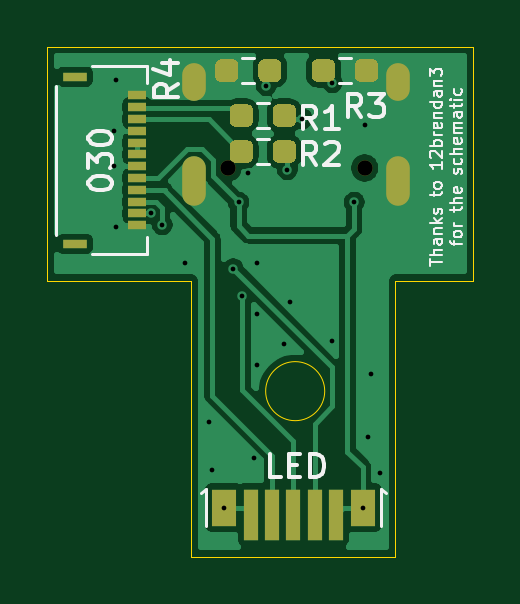
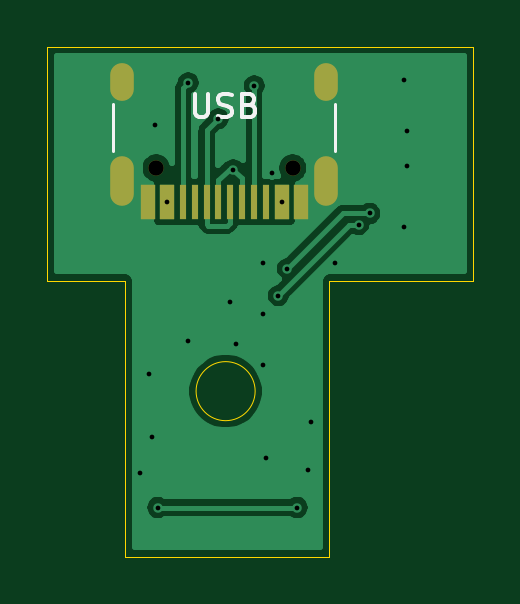
Circuit board: 9 layer files. Board 18.0 x 21.6 mm.
- bottom_copper: 030-B_Cu.gbr (25569 bytes)
- bottom_mask: 030-B_Mask.gbr (1195 bytes)
- bottom_silk: 030-B_SilkS.gbr (1848 bytes)
- outline: 030-Edge_Cuts.gbr (1008 bytes)
- top_copper: 030-F_Cu.gbr (40291 bytes)
- top_mask: 030-F_Mask.gbr (4183 bytes)
- top_silk: 030-F_SilkS.gbr (14801 bytes)
- drill: 030-NPTH.drl (316 bytes)
- drill: 030-PTH.drl (920 bytes)

=== bottom_copper: 030-B_Cu.gbr (25569 bytes, source omitted) ===
=== bottom_mask: 030-B_Mask.gbr ===
%TF.GenerationSoftware,KiCad,Pcbnew,(5.1.10)-1*%
%TF.CreationDate,2022-03-08T18:47:31-05:00*%
%TF.ProjectId,030,3033302e-6b69-4636-9164-5f7063625858,rev?*%
%TF.SameCoordinates,Original*%
%TF.FileFunction,Soldermask,Bot*%
%TF.FilePolarity,Negative*%
%FSLAX46Y46*%
G04 Gerber Fmt 4.6, Leading zero omitted, Abs format (unit mm)*
G04 Created by KiCad (PCBNEW (5.1.10)-1) date 2022-03-08 18:47:31*
%MOMM*%
%LPD*%
G01*
G04 APERTURE LIST*
%ADD10O,1.000000X1.600000*%
%ADD11C,0.650000*%
%ADD12O,1.000000X2.100000*%
%ADD13R,0.300000X1.450000*%
%ADD14R,0.600000X1.450000*%
G04 APERTURE END LIST*
D10*
%TO.C,USB*%
X110619000Y-53814000D03*
D11*
X109189000Y-57464000D03*
D10*
X101979000Y-53814000D03*
D11*
X103409000Y-57464000D03*
D12*
X101979000Y-57994000D03*
X110619000Y-57994000D03*
D13*
X106049000Y-58909000D03*
X108049000Y-58909000D03*
X107549000Y-58909000D03*
X107049000Y-58909000D03*
X106549000Y-58909000D03*
X105549000Y-58909000D03*
X105049000Y-58909000D03*
X104549000Y-58909000D03*
D14*
X109549000Y-58909000D03*
X108749000Y-58909000D03*
X103849000Y-58909000D03*
X103049000Y-58909000D03*
X103049000Y-58909000D03*
X103849000Y-58909000D03*
X108749000Y-58909000D03*
X109549000Y-58909000D03*
%TD*%
M02*

=== bottom_silk: 030-B_SilkS.gbr ===
%TF.GenerationSoftware,KiCad,Pcbnew,(5.1.10)-1*%
%TF.CreationDate,2022-03-08T18:47:31-05:00*%
%TF.ProjectId,030,3033302e-6b69-4636-9164-5f7063625858,rev?*%
%TF.SameCoordinates,Original*%
%TF.FileFunction,Legend,Bot*%
%TF.FilePolarity,Positive*%
%FSLAX46Y46*%
G04 Gerber Fmt 4.6, Leading zero omitted, Abs format (unit mm)*
G04 Created by KiCad (PCBNEW (5.1.10)-1) date 2022-03-08 18:47:31*
%MOMM*%
%LPD*%
G01*
G04 APERTURE LIST*
%ADD10C,0.120000*%
%ADD11C,0.150000*%
G04 APERTURE END LIST*
D10*
%TO.C,USB*%
X110999000Y-56764000D02*
X110999000Y-54764000D01*
X101599000Y-56764000D02*
X101599000Y-54764000D01*
D11*
X107560904Y-54316380D02*
X107560904Y-55125904D01*
X107513285Y-55221142D01*
X107465666Y-55268761D01*
X107370428Y-55316380D01*
X107179952Y-55316380D01*
X107084714Y-55268761D01*
X107037095Y-55221142D01*
X106989476Y-55125904D01*
X106989476Y-54316380D01*
X106560904Y-55268761D02*
X106418047Y-55316380D01*
X106179952Y-55316380D01*
X106084714Y-55268761D01*
X106037095Y-55221142D01*
X105989476Y-55125904D01*
X105989476Y-55030666D01*
X106037095Y-54935428D01*
X106084714Y-54887809D01*
X106179952Y-54840190D01*
X106370428Y-54792571D01*
X106465666Y-54744952D01*
X106513285Y-54697333D01*
X106560904Y-54602095D01*
X106560904Y-54506857D01*
X106513285Y-54411619D01*
X106465666Y-54364000D01*
X106370428Y-54316380D01*
X106132333Y-54316380D01*
X105989476Y-54364000D01*
X105227571Y-54792571D02*
X105084714Y-54840190D01*
X105037095Y-54887809D01*
X104989476Y-54983047D01*
X104989476Y-55125904D01*
X105037095Y-55221142D01*
X105084714Y-55268761D01*
X105179952Y-55316380D01*
X105560904Y-55316380D01*
X105560904Y-54316380D01*
X105227571Y-54316380D01*
X105132333Y-54364000D01*
X105084714Y-54411619D01*
X105037095Y-54506857D01*
X105037095Y-54602095D01*
X105084714Y-54697333D01*
X105132333Y-54744952D01*
X105227571Y-54792571D01*
X105560904Y-54792571D01*
%TD*%
M02*

=== outline: 030-Edge_Cuts.gbr ===
%TF.GenerationSoftware,KiCad,Pcbnew,(5.1.10)-1*%
%TF.CreationDate,2022-03-08T18:47:31-05:00*%
%TF.ProjectId,030,3033302e-6b69-4636-9164-5f7063625858,rev?*%
%TF.SameCoordinates,Original*%
%TF.FileFunction,Profile,NP*%
%FSLAX46Y46*%
G04 Gerber Fmt 4.6, Leading zero omitted, Abs format (unit mm)*
G04 Created by KiCad (PCBNEW (5.1.10)-1) date 2022-03-08 18:47:31*
%MOMM*%
%LPD*%
G01*
G04 APERTURE LIST*
%TA.AperFunction,Profile*%
%ADD10C,0.050000*%
%TD*%
G04 APERTURE END LIST*
D10*
X101854000Y-73914000D02*
X110490000Y-73914000D01*
X95758000Y-52324000D02*
X95758000Y-62230000D01*
X95758000Y-62230000D02*
X101854000Y-62230000D01*
X110744000Y-52324000D02*
X95758000Y-52324000D01*
X101854000Y-62230000D02*
X101854000Y-73914000D01*
X110490000Y-73914000D02*
X110490000Y-62230000D01*
X107497556Y-66910000D02*
G75*
G03*
X107497556Y-66910000I-1249999J0D01*
G01*
X110490000Y-62230000D02*
X113792000Y-62230000D01*
X113792000Y-62230000D02*
X113792000Y-52324000D01*
X113792000Y-52324000D02*
X110744000Y-52324000D01*
M02*

=== top_copper: 030-F_Cu.gbr (40291 bytes, source omitted) ===
=== top_mask: 030-F_Mask.gbr ===
%TF.GenerationSoftware,KiCad,Pcbnew,(5.1.10)-1*%
%TF.CreationDate,2022-03-08T18:47:31-05:00*%
%TF.ProjectId,030,3033302e-6b69-4636-9164-5f7063625858,rev?*%
%TF.SameCoordinates,Original*%
%TF.FileFunction,Soldermask,Top*%
%TF.FilePolarity,Negative*%
%FSLAX46Y46*%
G04 Gerber Fmt 4.6, Leading zero omitted, Abs format (unit mm)*
G04 Created by KiCad (PCBNEW (5.1.10)-1) date 2022-03-08 18:47:31*
%MOMM*%
%LPD*%
G01*
G04 APERTURE LIST*
%ADD10O,1.000000X1.600000*%
%ADD11C,0.650000*%
%ADD12O,1.000000X2.100000*%
%ADD13R,0.762000X0.355600*%
%ADD14R,1.041400X0.355600*%
%ADD15R,1.060000X1.580000*%
%ADD16R,0.600000X2.180000*%
G04 APERTURE END LIST*
D10*
%TO.C,USB*%
X110619000Y-53814000D03*
D11*
X109189000Y-57464000D03*
D10*
X101979000Y-53814000D03*
D11*
X103409000Y-57464000D03*
D12*
X101979000Y-57994000D03*
X110619000Y-57994000D03*
%TD*%
D13*
%TO.C,J1*%
X99568000Y-54388001D03*
X99568000Y-54888000D03*
X99568000Y-55388002D03*
X99568000Y-55888001D03*
X99568000Y-56388000D03*
X99568000Y-56888001D03*
X99568000Y-57388001D03*
X99568000Y-57888002D03*
X99568000Y-58388001D03*
X99568000Y-58888000D03*
X99568000Y-59388002D03*
X99568000Y-59888001D03*
D14*
X96918000Y-53598000D03*
X96918000Y-60678002D03*
%TD*%
D15*
%TO.C,D1*%
X103222000Y-71836000D03*
D16*
X104372000Y-72136000D03*
X105272000Y-72136000D03*
X106172000Y-72136000D03*
X107072000Y-72136000D03*
X107972000Y-72136000D03*
D15*
X109122000Y-71836000D03*
%TD*%
%TO.C,R1*%
G36*
G01*
X106278500Y-55007500D02*
X106278500Y-55482500D01*
G75*
G02*
X106041000Y-55720000I-237500J0D01*
G01*
X105541000Y-55720000D01*
G75*
G02*
X105303500Y-55482500I0J237500D01*
G01*
X105303500Y-55007500D01*
G75*
G02*
X105541000Y-54770000I237500J0D01*
G01*
X106041000Y-54770000D01*
G75*
G02*
X106278500Y-55007500I0J-237500D01*
G01*
G37*
G36*
G01*
X104453500Y-55007500D02*
X104453500Y-55482500D01*
G75*
G02*
X104216000Y-55720000I-237500J0D01*
G01*
X103716000Y-55720000D01*
G75*
G02*
X103478500Y-55482500I0J237500D01*
G01*
X103478500Y-55007500D01*
G75*
G02*
X103716000Y-54770000I237500J0D01*
G01*
X104216000Y-54770000D01*
G75*
G02*
X104453500Y-55007500I0J-237500D01*
G01*
G37*
%TD*%
%TO.C,R2*%
G36*
G01*
X104453500Y-56531500D02*
X104453500Y-57006500D01*
G75*
G02*
X104216000Y-57244000I-237500J0D01*
G01*
X103716000Y-57244000D01*
G75*
G02*
X103478500Y-57006500I0J237500D01*
G01*
X103478500Y-56531500D01*
G75*
G02*
X103716000Y-56294000I237500J0D01*
G01*
X104216000Y-56294000D01*
G75*
G02*
X104453500Y-56531500I0J-237500D01*
G01*
G37*
G36*
G01*
X106278500Y-56531500D02*
X106278500Y-57006500D01*
G75*
G02*
X106041000Y-57244000I-237500J0D01*
G01*
X105541000Y-57244000D01*
G75*
G02*
X105303500Y-57006500I0J237500D01*
G01*
X105303500Y-56531500D01*
G75*
G02*
X105541000Y-56294000I237500J0D01*
G01*
X106041000Y-56294000D01*
G75*
G02*
X106278500Y-56531500I0J-237500D01*
G01*
G37*
%TD*%
%TO.C,R3*%
G36*
G01*
X106954500Y-53577500D02*
X106954500Y-53102500D01*
G75*
G02*
X107192000Y-52865000I237500J0D01*
G01*
X107692000Y-52865000D01*
G75*
G02*
X107929500Y-53102500I0J-237500D01*
G01*
X107929500Y-53577500D01*
G75*
G02*
X107692000Y-53815000I-237500J0D01*
G01*
X107192000Y-53815000D01*
G75*
G02*
X106954500Y-53577500I0J237500D01*
G01*
G37*
G36*
G01*
X108779500Y-53577500D02*
X108779500Y-53102500D01*
G75*
G02*
X109017000Y-52865000I237500J0D01*
G01*
X109517000Y-52865000D01*
G75*
G02*
X109754500Y-53102500I0J-237500D01*
G01*
X109754500Y-53577500D01*
G75*
G02*
X109517000Y-53815000I-237500J0D01*
G01*
X109017000Y-53815000D01*
G75*
G02*
X108779500Y-53577500I0J237500D01*
G01*
G37*
%TD*%
%TO.C,R4*%
G36*
G01*
X104692000Y-53577500D02*
X104692000Y-53102500D01*
G75*
G02*
X104929500Y-52865000I237500J0D01*
G01*
X105429500Y-52865000D01*
G75*
G02*
X105667000Y-53102500I0J-237500D01*
G01*
X105667000Y-53577500D01*
G75*
G02*
X105429500Y-53815000I-237500J0D01*
G01*
X104929500Y-53815000D01*
G75*
G02*
X104692000Y-53577500I0J237500D01*
G01*
G37*
G36*
G01*
X102867000Y-53577500D02*
X102867000Y-53102500D01*
G75*
G02*
X103104500Y-52865000I237500J0D01*
G01*
X103604500Y-52865000D01*
G75*
G02*
X103842000Y-53102500I0J-237500D01*
G01*
X103842000Y-53577500D01*
G75*
G02*
X103604500Y-53815000I-237500J0D01*
G01*
X103104500Y-53815000D01*
G75*
G02*
X102867000Y-53577500I0J237500D01*
G01*
G37*
%TD*%
M02*

=== top_silk: 030-F_SilkS.gbr (14801 bytes, source omitted) ===
=== drill: 030-NPTH.drl ===
M48
; DRILL file {KiCad (5.1.10)-1} date 03/08/22 18:47:35
; FORMAT={-:-/ absolute / inch / decimal}
; #@! TF.CreationDate,2022-03-08T18:47:35-05:00
; #@! TF.GenerationSoftware,Kicad,Pcbnew,(5.1.10)-1
; #@! TF.FileFunction,NonPlated,1,2,NPTH
FMAT,2
INCH
T1C0.0256
%
G90
G05
T1
X4.0712Y-2.2624
X4.2988Y-2.2624
T0
M30

=== drill: 030-PTH.drl ===
M48
; DRILL file {KiCad (5.1.10)-1} date 03/08/22 18:47:35
; FORMAT={-:-/ absolute / inch / decimal}
; #@! TF.CreationDate,2022-03-08T18:47:35-05:00
; #@! TF.GenerationSoftware,Kicad,Pcbnew,(5.1.10)-1
; #@! TF.FileFunction,Plated,1,2,PTH
FMAT,2
INCH
T1C0.0079
T2C0.0236
%
G90
G05
T1
X3.8803Y-2.2003
X3.8806Y-2.2594
X3.885Y-2.115
X3.885Y-2.36
X3.9426Y-2.3381
X3.9613Y-2.3568
X4.0Y-2.42
X4.04Y-2.685
X4.045Y-2.765
X4.0639Y-2.8282
X4.08Y-2.43
X4.0885Y-2.3193
X4.095Y-2.475
X4.105Y-2.27
X4.115Y-2.745
X4.12Y-2.42
X4.12Y-2.505
X4.12Y-2.59
X4.135Y-2.125
X4.165Y-2.555
X4.17Y-2.265
X4.175Y-2.485
X4.195Y-2.18
X4.245Y-2.12
X4.245Y-2.55
X4.2815Y-2.3193
X4.2961Y-2.8282
X4.3Y-2.19
X4.305Y-2.71
X4.31Y-2.605
X4.325Y-2.77
T2
G00X4.0149Y-2.1069
M15
G01X4.0149Y-2.1305
M16
G05
G00X4.0149Y-2.2616
M15
G01X4.0149Y-2.3049
M16
G05
G00X4.3551Y-2.1069
M15
G01X4.3551Y-2.1305
M16
G05
G00X4.3551Y-2.2616
M15
G01X4.3551Y-2.3049
M16
G05
T0
M30
